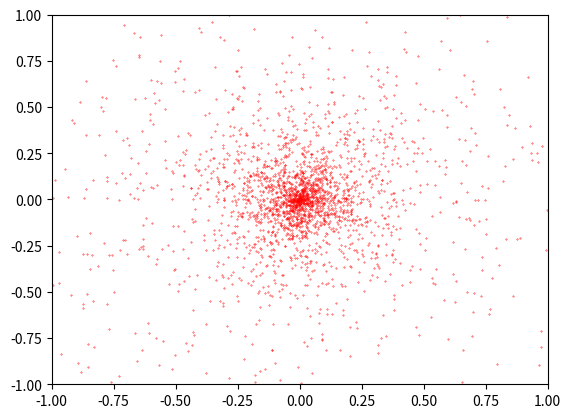
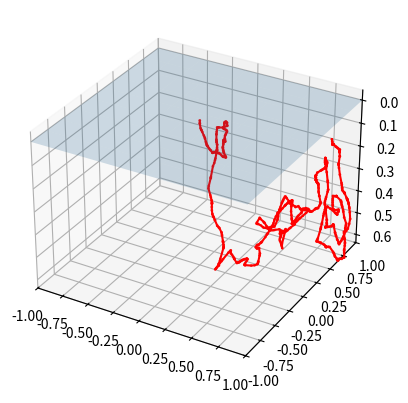

Recreate these plots in Python, in order. (Note: this script raises an exception after producing the figures.)
#imports
import random   
import math
import time
import numpy as np
import matplotlib.pyplot as plt

#thickness of semi-infinite tissue (cm)
thickness = 50

#absorbtion and scattering coefficient (cm-1)
mua = 0.1
mus = 100.0

#Anisotropy Factor (unitless)
g = 0.91

#Refractive index of medium and surrounding
nout = 1.0
ntissue = 1.33

#Number of photons to be simulated
N_total = 3000


#Photon survival parameters
epsilon = 0.001
m = 10

#specular reflection
Rsp = ((nout - ntissue)**2) / ((nout + ntissue)**2)
Rs = Rsp*N_total
Nphotons = int(N_total - Rs)

#source detector seperations to keep track of
source_detector_seperations = [1.0, 2.5]


class Photon:
    def __init__(self):
        self.position = [0.0, 0.0, 0.0]
        
        #x, y, and z cosigns
        self.direction = [0.0, 0.0, 1.0]
        
        self.weight = 1
        
        #TODO maybe initialize Pathlength and Scoring Parameters
    
    
    #move photon a path lenth along direction vector
    def move(self, path_length):
        self.position[0] = self.position[0] + self.direction[0]*path_length
        self.position[1] = self.position[1] + self.direction[1]*path_length
        self.position[2] = self.position[2] + self.direction[2]*path_length
        
    def reduceWeight(self):
        new_w = self.weight - (self.weight * (mua / (mua + mus)))
        self.weight = new_w

        if self.weight < epsilon:
            if random.random() < (1/m):
                self.weight = m * self.weight
            else:
                self.weight = 0
    
    def updateDirection(self):
        theta = np.arccos((1/(2*g))*(1+g**2-((1-g**2)/(1-g+2*g*random.random()))**2))
        omega = 2 * math.pi * random.random()
        
        if abs(self.direction[2]) > 0.999:
            self.direction[0] = math.sin(theta) * math.cos(omega)
            self.direction[1] = math.sin(theta) * math.sin(omega)
            self.direction[2] = np.sign(self.direction[2]) * math.cos(theta)
        
        else:
            #new_mux = math.sin(theta)*(self.direction[0]*self.direction[2]*math.cos(omega)-self.direction[1]*math.sin(omega))/(math.sqrt(1-(self.direction[2]**2)))+self.direction[0]*math.cos(theta)
            new_muy = math.sin(theta)*(self.direction[1]*self.direction[2]*math.cos(omega)+self.direction[0]*math.sin(omega))/(math.sqrt(1-(self.direction[2]**2)))+self.direction[1]*math.cos(theta)
            new_muz = -1 * math.sin(theta)*math.cos(omega)*math.sqrt(1-(self.direction[2]**2))+self.direction[2]*math.cos(theta)

            new_mux = math.sin(theta) * ((self.direction[0]*self.direction[2]*math.cos(omega) - self.direction[1]*math.sin(omega)) / (math.sqrt(1-self.direction[2]**2))) + self.direction[0] * math.cos(theta)

                                       
            self.direction[0] = new_mux    
            self.direction[1] = new_muy  
            self.direction[2] = new_muz  
                                       
    
    def isAlive(self):
        if self.weight <= epsilon:
            return False
        return True
    
    def isInTissue(self):
        if self.position[2] < 0:
            #print("self.position[2] < 0")
            return False
        elif self.position[2] > thickness:
            #print("self.position[2] > thickness")
            return False
        return True
        



def progressBar(current, total, percentUpdate):
    delta = total * percentUpdate

    if current % delta == 0:
        percentage = str(int((current // delta) * percentUpdate * 100))
        print(percentage+"%")
        #print(print("{} %".format(percentage)))

        
def stepFromDistrobution(x):
    return (-1 * math.log(x)) / (mus) 

def plotPoints(x, y, z):
    fig = plt.figure()
    ax = fig.add_subplot(111, projection='3d')
    ax.set_xlim(-1,1)
    ax.set_ylim(-1,1)
    ax.invert_zaxis()
    #ax.set_zlim(0.5,0)
    ax.scatter(x,y,z, c='r',s=1)
    ax.plot(x,y,z, color='r')
    
    px = np.linspace(-1, 1, 10)
    py = np.linspace(-1, 1, 10)

    px, py = np.meshgrid(px, py)
    eq = 0 * px + 0 * py + 0
    ax.plot_surface(px, py, eq, alpha=0.2)

    plt.show()




def plotPoints2D(x, y):
    fig2 = plt.figure()
    ax2 = fig2.add_subplot()
    ax2.set_xlim(-1,1)
    ax2.set_ylim(-1,1)
    #ax.set_zlim(0.5,0)
    ax2.scatter(x,y, c='r',s=0.1)
    #ax.plot(x,y,z, color='r')
    plt.show()

def plotHistogram(positions):
    distance_histogram = [0] * 100
    for i in range(len(positions[0])):
        distance = math.sqrt(positions[0][i]**2 + positions[1][i]**2)
        #distances.append(distance)

        if int(distance*100) < len(distance_histogram):
            distance_histogram[int(distance*100)] += 1

    plt.plot(distance_histogram)
    plt.show()



def source_detector_plot(positions):
    distances = []
    for i in range(len(positions[0])):
        distances.append(math.sqrt(positions[0][i]**2 + positions[1][i]**2))

    for separation in source_detector_seperations:
        total_count = 0
        dp = 0.1 * separation
        lower_bound = separation - dp
        upper_bound = separation + dp

        for distance in distances:
            if distance > lower_bound and distance < upper_bound:
                total_count += 1
        
        print("For rho = {} Total count = {}".format(separation, total_count))

    



#MAIN LOOP

pos_vec2d = [[], []]
start_time = time.time()

for iteration in range(Nphotons):
    pos_vec3d = [[], [], []]
    photon = Photon()
    
    progressBar(iteration, Nphotons, 0.01)

    while photon.isAlive():

        #save positions for plotting
        if iteration == int(Nphotons-1):
            pos_vec3d[0].append(photon.position[0])
            pos_vec3d[1].append(photon.position[1])
            pos_vec3d[2].append(photon.position[2])


        #save prev position and move to new position
        photon.move(path_length=stepFromDistrobution(random.random()))

        photon.reduceWeight()

        if photon.isInTissue() == False:
            #Update Reflection Transmission
            #print("Left Tissue")
            photon.weight = 0
            pos_vec2d[0].append(photon.position[0])
            pos_vec2d[1].append(photon.position[1])

        photon.updateDirection()
        

elapsed_time = time.time() - start_time

print("Total simulation time = {} seconds".format(elapsed_time))
print("{} out of {} photons reflected.".format(len(pos_vec2d[0]), N_total))
source_detector_plot(pos_vec2d)
plotPoints2D(pos_vec2d[0], pos_vec2d[1])
plotPoints(pos_vec3d[0], pos_vec3d[1], pos_vec3d[2])
plotHistogram(pos_vec2d)



